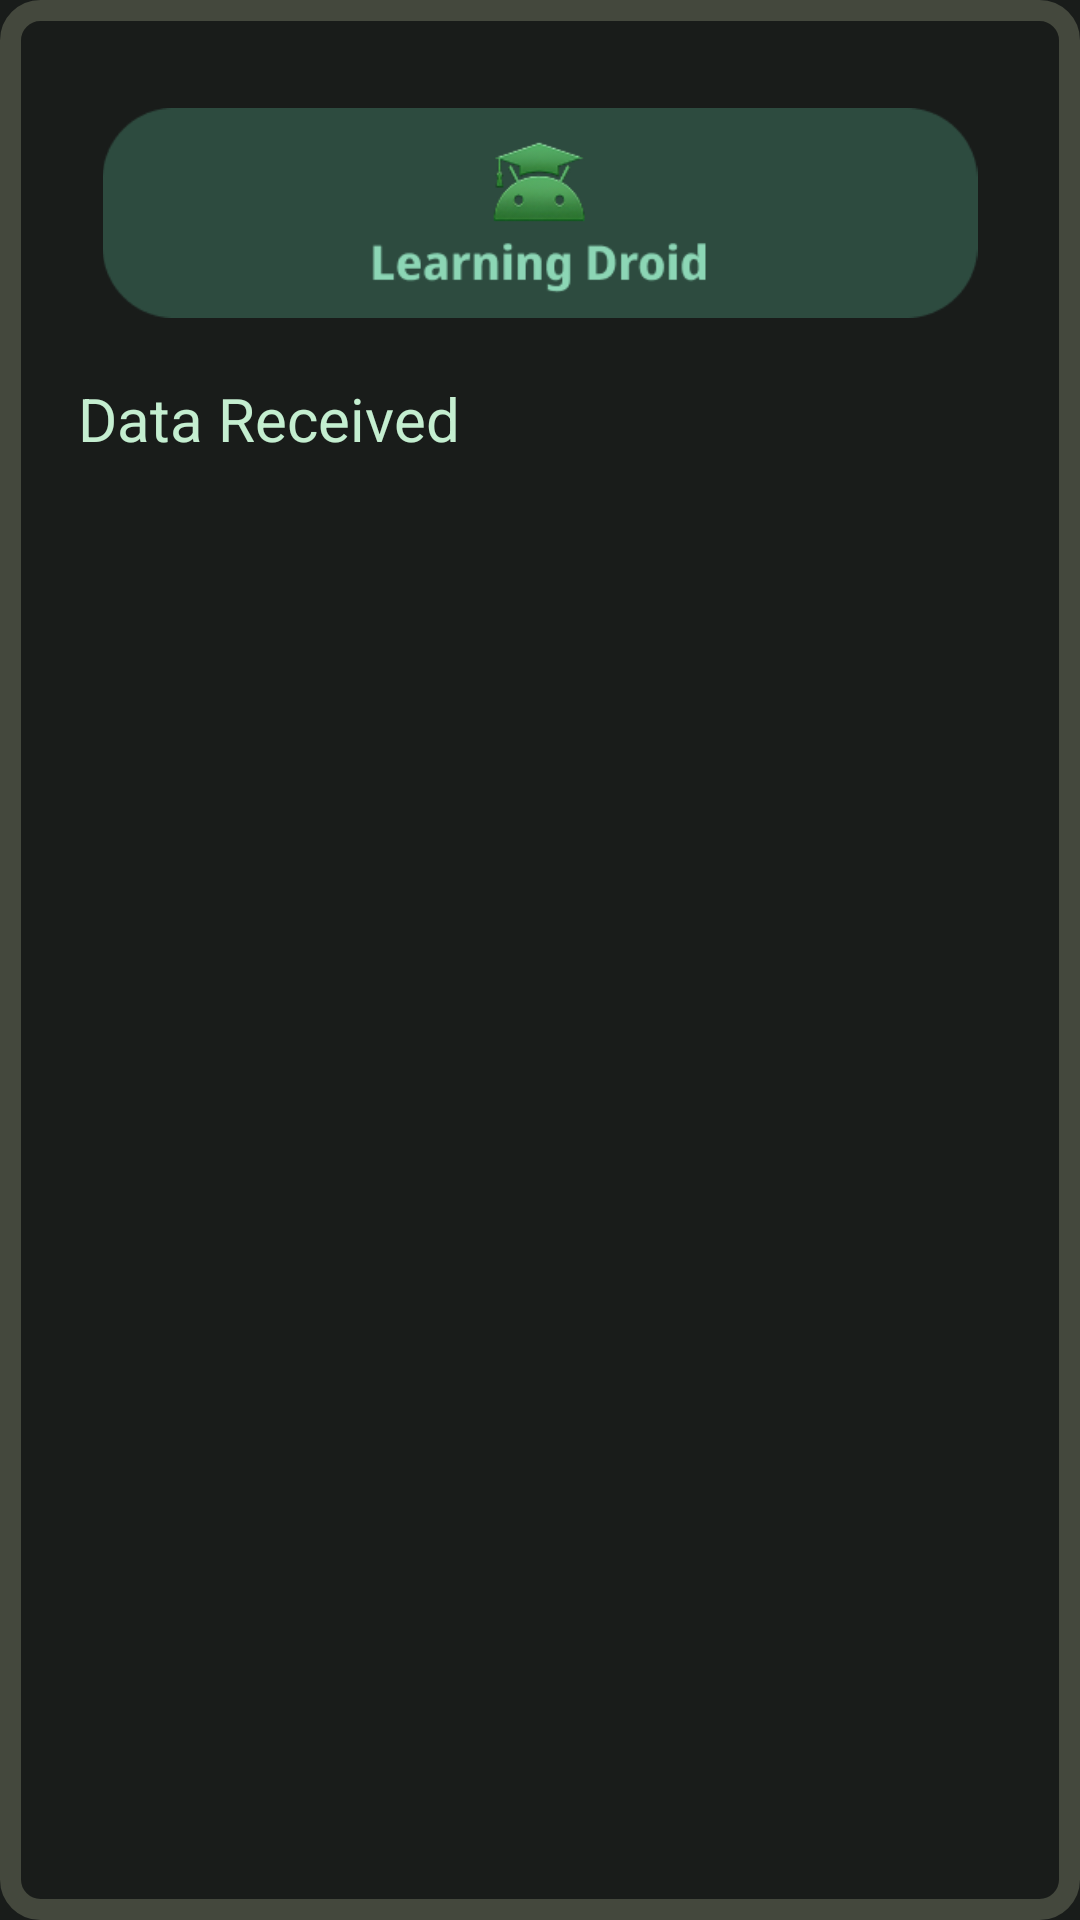

Android layout source for this screen:
<!-- AndroidManifest.xml: application theme Theme.LearningDroid -->
<!-- res/layout/activity_move_with_data.xml -->
<?xml version="1.0" encoding="utf-8"?>
<RelativeLayout xmlns:android="http://schemas.android.com/apk/res/android"
    android:layout_width="match_parent"
    android:layout_height="match_parent"
    xmlns:app="http://schemas.android.com/apk/res-auto"
    android:background="@drawable/appborder"
    android:layout_marginTop="30dp"
    android:padding="16dp">

    <ImageView
        android:id="@+id/imageView"
        android:layout_width="280dp"
        android:layout_height="70dp"
        android:layout_alignParentStart="true"
        android:layout_alignParentTop="true"
        android:layout_alignParentEnd="true"
        android:layout_marginTop="20dp"
        android:contentDescription="@string/this_is_banner_for_better_looks"
        app:srcCompat="@drawable/ldheads" />

    <TextView
        android:id="@+id/tv_data_received"
        android:layout_width="match_parent"
        android:layout_height="wrap_content"
        android:layout_below="@+id/imageView"
        android:textColor="?attr/colorOnPrimaryContainer"
        android:textSize="20sp"
        android:layout_marginTop="10dp"
        android:padding="10dp"
        android:text="@string/data_received" />

</RelativeLayout>
<!-- resources referenced by this layout -->
<resources>
  <!-- drawable appborder (drawable) -->
  <?xml version="1.0" encoding="UTF-8"?>
  <shape xmlns:android="http://schemas.android.com/apk/res/android"
      android:shape="rectangle">
      <corners android:radius="10dp"/>
      <padding android:left="10dp" android:right="10dp" android:top="10dp" android:bottom="10dp"/>
      <stroke android:width="7dp" android:color="#44483D"/>
  </shape>
  <!-- drawable ldheads: png bitmap (drawable, 10579 bytes) -->
  <string name="data_received">Data Received</string>
  <string name="this_is_banner_for_better_looks">This is Banner for better looks</string>
  <style name="Theme.LearningDroid" parent="Base.Theme.LearningDroid" />
  <style name="Base.Theme.LearningDroid" parent="Theme.Material3.DayNight.NoActionBar">
          <item name="android:statusBarColor">@android:color/transparent</item>
          <item name="android:windowLightStatusBar">false</item>
          
          
          <item name="android:colorBackground">@color/md_theme_dark_surface</item>
          <item name="colorSurface">@color/md_theme_dark_surface</item>
          <item name="android:textColor">@color/md_theme_dark_onSurface</item>
  
          <item name="colorPrimary">@color/md_theme_dark_primary</item>
          <item name="colorOnPrimary">@color/md_theme_dark_onPrimary</item>
  
          <item name="colorPrimaryContainer">@color/md_theme_dark_primaryContainer</item>
          <item name="colorOnPrimaryContainer">@color/md_theme_dark_onPrimaryContainer</item>
  
          <item name="colorTertiary">@color/md_theme_dark_tertiary</item>
      </style>
  <color name="md_theme_dark_surface">#191C1A</color>
  <color name="md_theme_dark_onSurface">#E3E3E3</color>
  <color name="md_theme_dark_primary">#8CD6B5</color>
  <color name="md_theme_dark_onPrimary">#003822</color>
  <color name="md_theme_dark_primaryContainer">#2D4B3F</color>
  <color name="md_theme_dark_onPrimaryContainer">#C4EED0</color>
  <color name="md_theme_dark_tertiary">#A5CCDF</color>
</resources>
